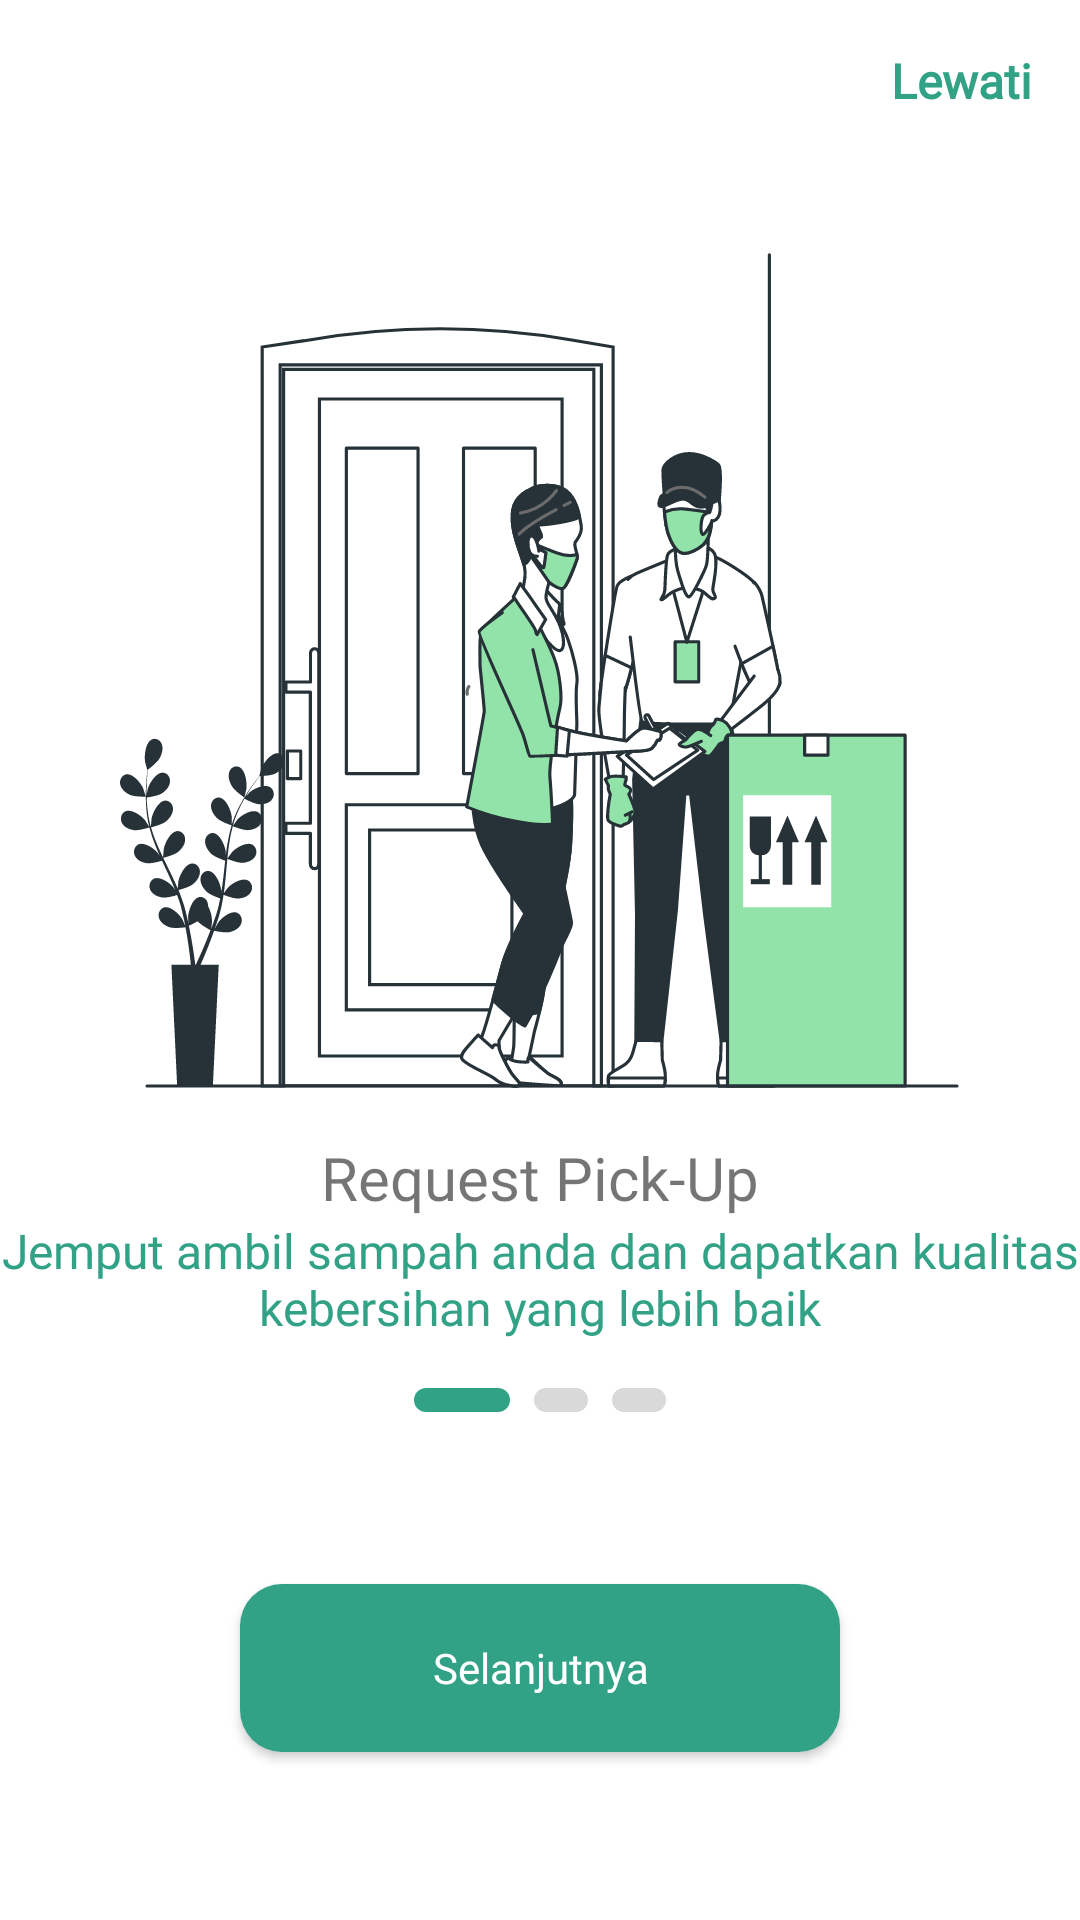

Write the Android layout XML for this screen, with the resource values it uses.
<!-- AndroidManifest.xml: application theme Theme.XMLBersihIn2 -->
<!-- res/layout/fragment_onboard_scr1.xml -->
<?xml version="1.0" encoding="utf-8"?>
<androidx.constraintlayout.widget.ConstraintLayout xmlns:android="http://schemas.android.com/apk/res/android"
    xmlns:tools="http://schemas.android.com/tools"
    android:layout_width="match_parent"
    android:layout_height="match_parent"
    xmlns:app="http://schemas.android.com/apk/res-auto"
    tools:context=".screen.onboard.screens.FirstScreenFragment">

    <TextView
        android:id="@+id/tv_skip_onboard"
        android:layout_width="wrap_content"
        android:layout_height="wrap_content"
        android:layout_margin="16dp"
        android:fontFamily="@font/poppins_regular"
        android:textStyle="bold"
        android:textSize="16sp"
        android:textColor="@color/green_dark"
        android:text="Lewati"
        app:layout_constraintTop_toTopOf="parent"
        app:layout_constraintEnd_toEndOf="parent"/>

    <ImageView
        android:id="@+id/iv_first_screen"
        android:layout_width="280dp"
        android:layout_height="280dp"
        android:layout_marginBottom="120dp"
        android:src="@drawable/ic_vector_onboard1"
        app:layout_constraintTop_toBottomOf="@id/tv_skip_onboard"
        app:layout_constraintBottom_toTopOf="@id/btn_next"
        app:layout_constraintStart_toStartOf="parent"
        app:layout_constraintEnd_toEndOf="parent"/>

    <TextView
        android:id="@+id/tv_title"
        style="@style/H2"
        android:layout_width="wrap_content"
        android:layout_height="wrap_content"
        android:layout_marginTop="16dp"
        android:text="Request Pick-Up"
        app:layout_constraintTop_toBottomOf="@id/iv_first_screen"
        app:layout_constraintStart_toStartOf="parent"
        app:layout_constraintEnd_toEndOf="parent"/>

    <TextView
        android:id="@+id/tv_subtitle_1"
        style="@style/Subtitle1"
        android:layout_width="wrap_content"
        android:layout_height="wrap_content"
        android:textAlignment="center"
        android:textColor="@color/green_dark"
        app:layout_constraintTop_toBottomOf="@id/tv_title"
        app:layout_constraintStart_toStartOf="parent"
        app:layout_constraintEnd_toEndOf="parent"
        android:text="Jemput ambil sampah anda dan dapatkan kualitas kebersihan yang lebih baik"/>

    <LinearLayout
        android:id="@+id/indicator"
        android:layout_width="wrap_content"
        android:layout_height="wrap_content"
        android:layout_marginTop="16dp"
        app:layout_constraintTop_toBottomOf="@id/tv_subtitle_1"
        app:layout_constraintStart_toStartOf="parent"
        app:layout_constraintEnd_toEndOf="parent"
        android:orientation="horizontal">

        <ImageView
            android:layout_width="wrap_content"
            android:layout_height="wrap_content"
            android:src="@drawable/ic_onboard_indicator_selected"/>
        <ImageView
            android:layout_width="wrap_content"
            android:layout_height="wrap_content"
            android:layout_marginHorizontal="8dp"
            android:src="@drawable/ic_onboard_indicator_unselected"/>
        <ImageView
            android:layout_width="wrap_content"
            android:layout_height="wrap_content"
            android:src="@drawable/ic_onboard_indicator_unselected"/>

    </LinearLayout>

    <androidx.appcompat.widget.AppCompatButton
        android:id="@+id/btn_next"
        android:layout_width="200dp"
        android:layout_height="56dp"
        style="@style/Button"
        android:layout_marginBottom="56dp"
        android:text="Selanjutnya"
        android:textAllCaps="false"
        android:textColor="@color/white"
        app:layout_constraintBottom_toBottomOf="parent"
        app:layout_constraintStart_toStartOf="parent"
        app:layout_constraintEnd_toEndOf="parent"
        android:background="@drawable/background_rounded_green"/>

</androidx.constraintlayout.widget.ConstraintLayout>
<!-- resources referenced by this layout -->
<resources>
  <color name="green_dark">#32A287</color>
  <color name="white">#FFFFFFFF</color>
  <!-- drawable background_rounded_green (drawable) -->
  <?xml version="1.0" encoding="utf-8"?>
  <shape xmlns:android="http://schemas.android.com/apk/res/android"
      android:shape="rectangle">
      <corners android:radius="14dp"/>
      <solid android:color="@color/green_dark"/>
  </shape>
  <!-- drawable ic_onboard_indicator_selected (drawable) -->
  <vector xmlns:android="http://schemas.android.com/apk/res/android"
      android:width="32dp"
      android:height="8dp"
      android:viewportWidth="32"
      android:viewportHeight="8">
    <path
        android:pathData="M4,0L28,0A4,4 0,0 1,32 4L32,4A4,4 0,0 1,28 8L4,8A4,4 0,0 1,0 4L0,4A4,4 0,0 1,4 0z"
        android:fillColor="#32A287"/>
  </vector>
  <!-- drawable ic_onboard_indicator_unselected (drawable) -->
  <vector xmlns:android="http://schemas.android.com/apk/res/android"
      android:width="18dp"
      android:height="8dp"
      android:viewportWidth="18"
      android:viewportHeight="8">
    <path
        android:pathData="M0,4C0,1.791 1.791,0 4,0H14C16.209,0 18,1.791 18,4V4C18,6.209 16.209,8 14,8H4C1.791,8 0,6.209 0,4V4Z"
        android:fillColor="#D9D9D9"/>
  </vector>
  <!-- drawable ic_vector_onboard1: vector/xml drawable (drawable, 41915 chars, omitted) -->
  <style name="Button">
          <item name="android:fontFamily">@font/poppins_medium</item>
          <item name="android:textSize">14sp</item>
      </style>
  <style name="H2">
          <item name="android:fontFamily">@font/poppins_medium</item>
          <item name="android:textSize">20sp</item>
      </style>
  <style name="Subtitle1">
          <item name="android:fontFamily">@font/poppins_regular</item>
          <item name="android:textSize">16sp</item>
      </style>
  <style name="Theme.XMLBersihIn2" parent="Theme.MaterialComponents.Light.NoActionBar">
          
          <item name="colorPrimary">@color/purple_500</item>
          <item name="colorPrimaryVariant">@color/purple_700</item>
          <item name="colorOnPrimary">@color/white</item>
          
          <item name="colorSecondary">@color/teal_200</item>
          <item name="colorSecondaryVariant">@color/teal_700</item>
          <item name="colorOnSecondary">@color/black</item>
          
          <item name="android:statusBarColor" tools:targetApi="l">@color/black</item>
          
      </style>
  <color name="purple_500">#FF6200EE</color>
  <color name="purple_700">#FF3700B3</color>
  <color name="teal_200">#FF03DAC5</color>
  <color name="teal_700">#FF018786</color>
  <color name="black">#FF000000</color>
</resources>
